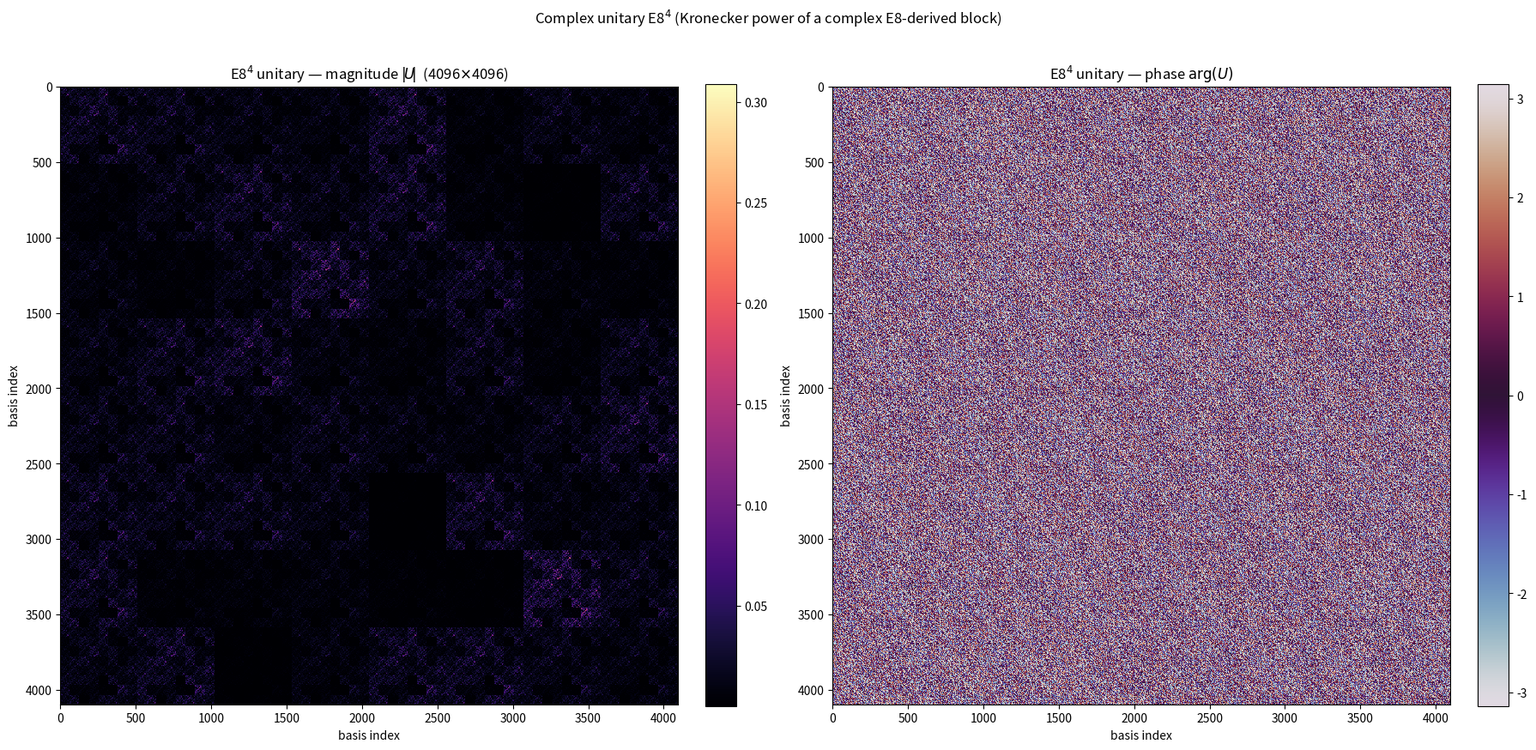

Recreate this plot in Python.
# SZABALY0-IDRISBEN-LEHETETLEN — csak rajzol (matplotlib/scipy vizualizáció); a kutatási számítás Idrisben él vagy élni fog (AGENTS §3, hullám-3 nyilvántartás)
import numpy as np
import matplotlib
matplotlib.use("Agg")
import matplotlib.pyplot as plt
from scipy.linalg import expm

rng = np.random.default_rng(42)

# E8 Cartan matrix (symmetric, real)
e8 = np.array([
    [ 2, -1,  0,  0,  0,  0,  0,  0],
    [-1,  2, -1,  0,  0,  0,  0,  0],
    [ 0, -1,  2, -1,  0,  0,  0,  0],
    [ 0,  0, -1,  2, -1,  0,  0,  0],
    [ 0,  0,  0, -1,  2, -1,  0,  0],
    [ 0,  0,  0,  0, -1,  2, -1, -1],
    [ 0,  0,  0,  0,  0, -1,  2,  0],
    [ 0,  0,  0,  0,  0, -1,  0,  2],
], dtype=float)

# Make it a complex Hermitian operator: real E8 part + random antisymmetric imaginary part
r = rng.standard_normal((8, 8))
im = r - r.T                       # antisymmetric -> 1j*im is skew-Hermitian
H = e8 + 1j * im                   # Hermitian

# exp(i*H) is unitary
U0 = expm(1j * H)

# verify unitarity of the block
err = np.max(np.abs(U0.conj().T @ U0 - np.eye(8)))
print("block unitarity error:", err)

# E8^4 = Kronecker power 4  (product of unitaries is unitary)
U = U0
for _ in range(3):
    U = np.kron(U, U0)
err4 = np.max(np.abs(U.conj().T @ U - np.eye(4096)))
print("E8^4 unitarity error:", err4, "shape", U.shape)

fig, axes = plt.subplots(1, 2, figsize=(18, 9))
im1 = axes[0].imshow(np.abs(U), cmap="magma", interpolation="nearest")
axes[0].set_title(r"E8$^4$ unitary — magnitude $|\!U\!|$  (4096$\times$4096)")
axes[0].set_xlabel("basis index"); axes[0].set_ylabel("basis index")
fig.colorbar(im1, ax=axes[0], fraction=0.046, pad=0.04)

im2 = axes[1].imshow(np.angle(U), cmap="twilight", interpolation="nearest")
axes[1].set_title(r"E8$^4$ unitary — phase $\arg(U)$")
axes[1].set_xlabel("basis index"); axes[1].set_ylabel("basis index")
fig.colorbar(im2, ax=axes[1], fraction=0.046, pad=0.04)

fig.suptitle("Complex unitary E8$^4$ (Kronecker power of a complex E8-derived block)")
fig.tight_layout()
out = "e8_4_unitary_heatmap.png"
fig.savefig(out, dpi=80)
print("saved", out)
